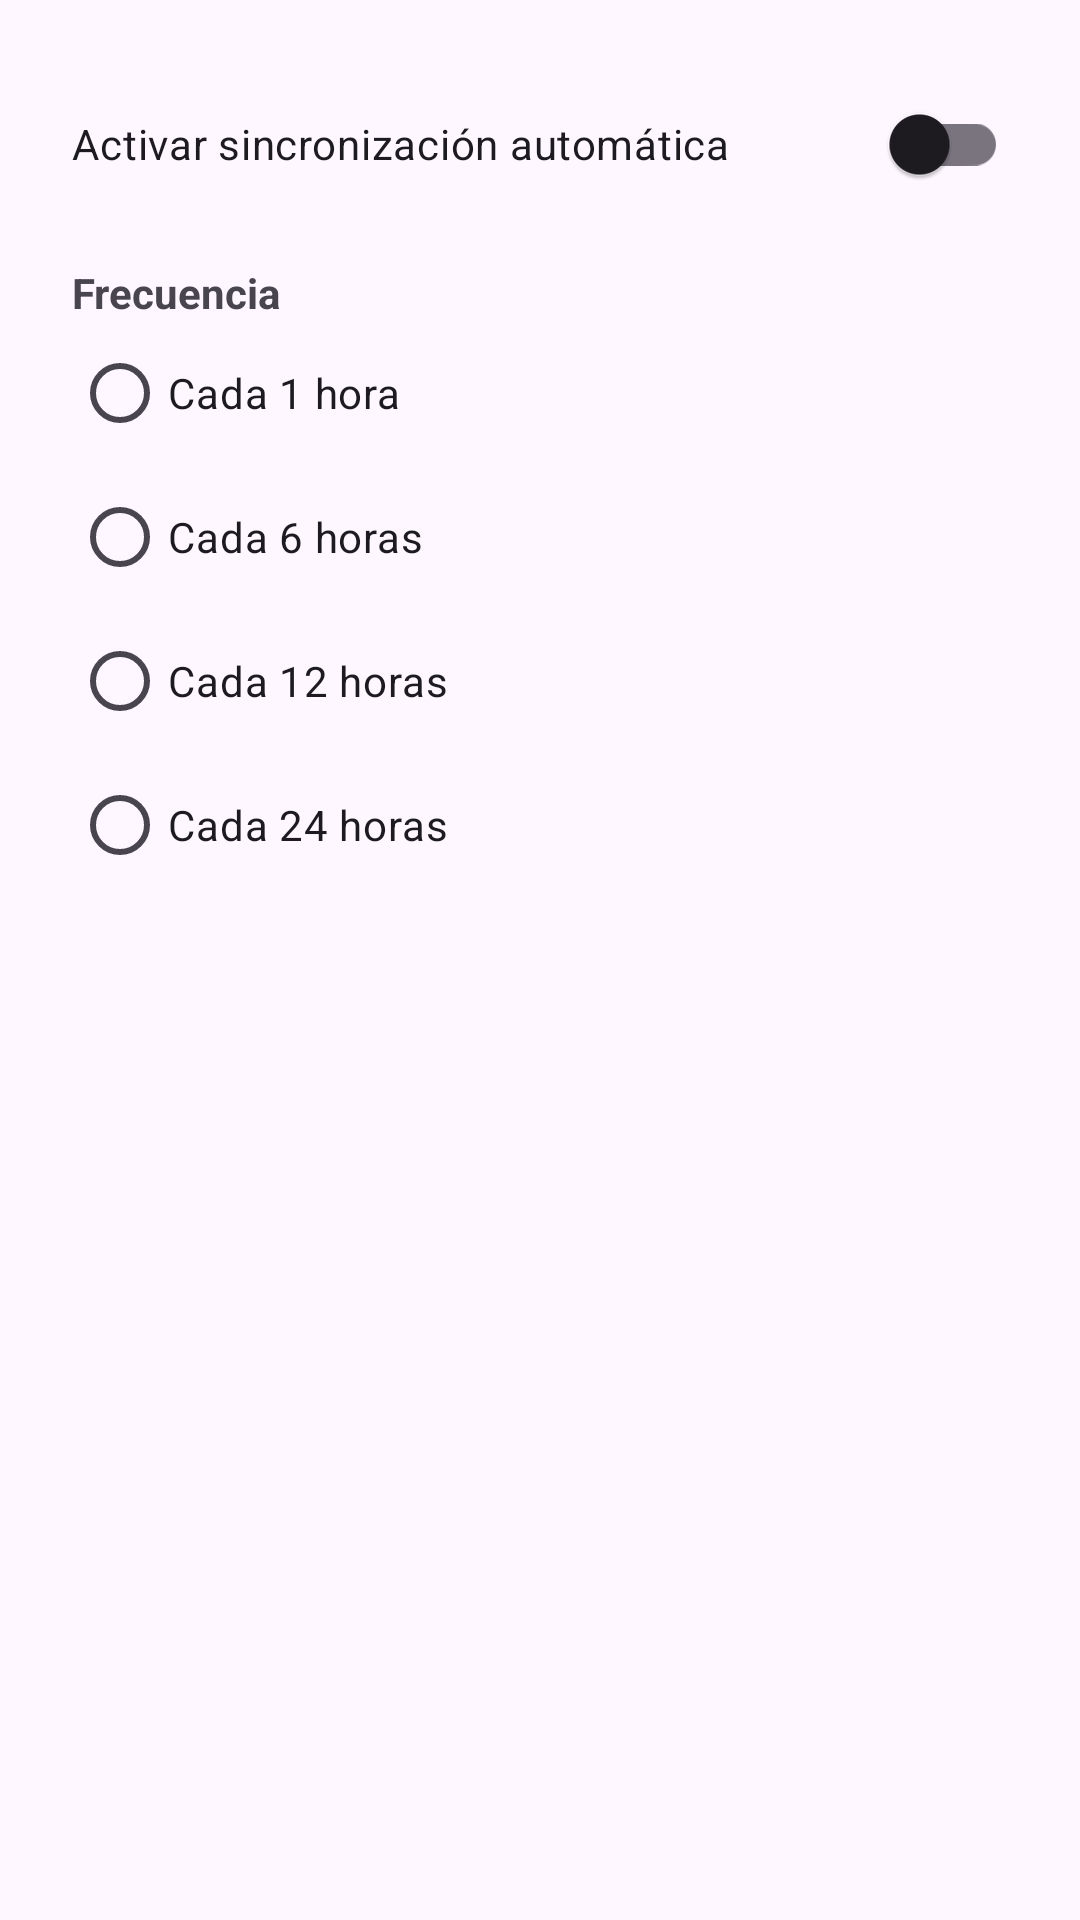

The Android layout XML behind this screen, and the referenced resources:
<!-- AndroidManifest.xml: application theme Theme.Hecos -->
<!-- res/layout/dialog_sync_settings.xml -->
<?xml version="1.0" encoding="utf-8"?>
<LinearLayout xmlns:android="http://schemas.android.com/apk/res/android"
    android:layout_width="match_parent"
    android:layout_height="wrap_content"
    android:orientation="vertical"
    android:padding="24dp">

    <com.google.android.material.switchmaterial.SwitchMaterial
        android:id="@+id/switchAutoSync"
        android:layout_width="match_parent"
        android:layout_height="wrap_content"
        android:text="@string/auto_sync_enable" />

    <TextView
        android:layout_width="wrap_content"
        android:layout_height="wrap_content"
        android:layout_marginTop="16dp"
        android:text="@string/auto_sync_frequency"
        android:textStyle="bold" />

    <RadioGroup
        android:id="@+id/radioGroupFrequency"
        android:layout_width="match_parent"
        android:layout_height="wrap_content"
        android:orientation="vertical">

        <RadioButton
            android:id="@+id/radioFreq1"
            android:layout_width="match_parent"
            android:layout_height="wrap_content"
            android:text="@string/auto_sync_every_1h" />

        <RadioButton
            android:id="@+id/radioFreq6"
            android:layout_width="match_parent"
            android:layout_height="wrap_content"
            android:text="@string/auto_sync_every_6h" />

        <RadioButton
            android:id="@+id/radioFreq12"
            android:layout_width="match_parent"
            android:layout_height="wrap_content"
            android:text="@string/auto_sync_every_12h" />

        <RadioButton
            android:id="@+id/radioFreq24"
            android:layout_width="match_parent"
            android:layout_height="wrap_content"
            android:text="@string/auto_sync_every_24h" />

    </RadioGroup>

</LinearLayout>
<!-- resources referenced by this layout -->
<resources>
  <string name="auto_sync_enable">Activar sincronización automática</string>
  <string name="auto_sync_every_12h">Cada 12 horas</string>
  <string name="auto_sync_every_1h">Cada 1 hora</string>
  <string name="auto_sync_every_24h">Cada 24 horas</string>
  <string name="auto_sync_every_6h">Cada 6 horas</string>
  <string name="auto_sync_frequency">Frecuencia</string>
  <style name="Theme.Hecos" parent="Theme.Material3.DayNight.NoActionBar">
          <item name="colorPrimary">@color/primary</item>
          <item name="colorPrimaryContainer">@color/primary_light</item>
          <item name="colorOnPrimary">@color/white</item>
      </style>
  <color name="primary">#1565C0</color>
  <color name="primary_light">#5E92F3</color>
  <color name="white">#FFFFFF</color>
</resources>
